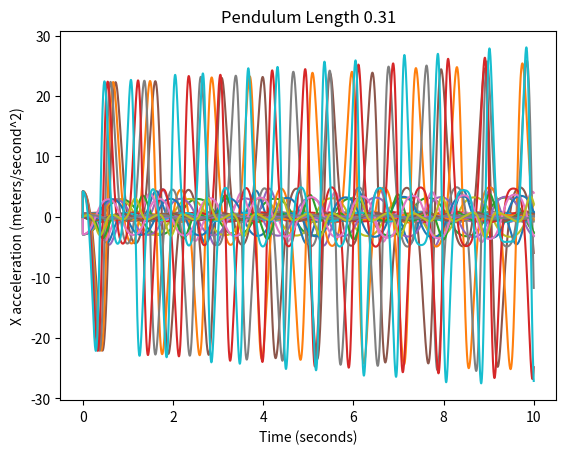

The matplotlib source for this figure:
import numpy as np
import matplotlib.pyplot as plt 

lengths=np.array([.71,.61,.51,.41,.31])
time = np.linspace(0,10,10000)

def init(a,b):
    length = lengths[a]
    postheta = np.pi/b
    veltheta = 0
    acctheta = 0
    return postheta, veltheta, acctheta, length

def update_system(pos,vel,acc,length):
    dt = (10/10000)
    posNext = pos+vel*dt
    velNext = vel+acc*dt
    accNext = -9.81*np.sin(pos)/length
    return posNext, velNext, accNext, length

def plot(posNext,velNext,accNext,length):
    posx = np.zeros((1,1))
    velx = np.zeros((1,1))
    accx = np.zeros((1,1))
    t = np.zeros((1,1))
    i = 0
    while i < len(time):
        a = update_system(posNext, velNext, accNext, length)
        posNext = a[0]
        velNext = a[1]
        accNext = a[2]
        posx = np.append(posx,length*np.sin(posNext))
        velx = np.append(velx,length*velNext*np.cos(posNext))
        accx = np.append(accx,length*(-np.sin(posNext)*(velNext**2)+np.cos(posNext)*accNext))
        t = np.append(t,time[i])
        i += 1
    prev = 0
    for i in range(0,len(posx)-1):
        if(posx[i]<0 and posx[i+1]>0):
            period = time[i] - prev
            prev = time[i]
    print("Pendulum period " + str(period))
            
    plt.xlabel("Time (seconds)")
    plt.ylabel("X position (meters)")
    plt.title("Pendulum Length " + str(length))
    plt.plot(t,posx)
    plt.show()
    
    plt.xlabel("Time (seconds)")
    plt.ylabel("X velocity (meters/second)")
    plt.title("Pendulum Length " + str(length))
    plt.plot(t,velx)
    plt.show()
   
    plt.xlabel("Time (seconds)")
    plt.ylabel("X acceleration (meters/second^2)")
    plt.title("Pendulum Length " + str(length))
    plt.plot(t,accx)
    plt.show()
    
    
length71 = init(0,10)
plot(length71[0],length71[1],length71[2],length71[3])
length71 = init(0,3/2)
plot(length71[0],length71[1],length71[2],length71[3])

length61 = init(1,10)
plot(length61[0],length61[1],length61[2],length61[3])
length61 = init(1,3/2)
plot(length61[0],length61[1],length61[2],length61[3])

length51 = init(2,10)
plot(length51[0],length51[1],length51[2],length51[3])
length51 = init(2,3/2)
plot(length51[0],length51[1],length51[2],length51[3])

length41 = init(3,10)
plot(length41[0],length41[1],length41[2],length41[3])
length41 = init(3,3/2)
plot(length41[0],length41[1],length41[2],length41[3])

length31 = init(4,10)
plot(length31[0],length31[1],length31[2],length31[3])
length31 = init(4,3/2)
plot(length31[0],length31[1],length31[2],length31[3])
